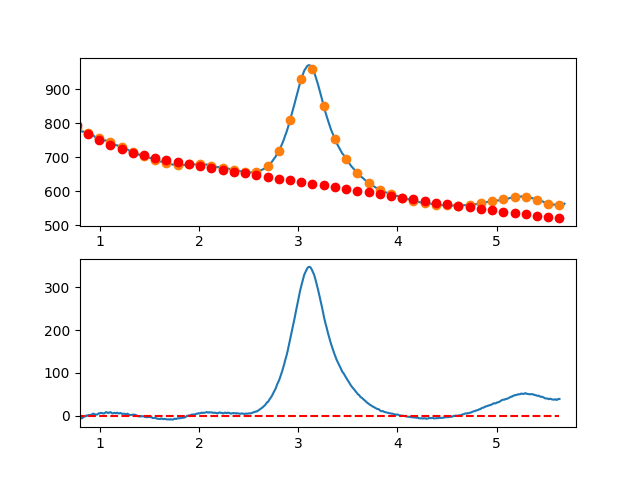

Source data for this figure (header and first rows):
7.660095065371018697e-01, -6.676750539880117685e+00
7.716692588143090337e-01, -7.344984939172604754e+00
7.773290110915161977e-01, -7.440232234860332028e+00
7.829887633687233617e-01, -8.099224817760273254e+00
7.886485156459305257e-01, -5.509695078689105685e+00
7.943082679231376897e-01, -4.318375408463680287e+00
7.999680202003448537e-01, -3.630998197900680680e+00
8.056277724775520177e-01, -6.514295837816803214e+00
8.112875247547591817e-01, -5.733000719028950698e+00
8.169472770319663457e-01, -5.986845232353630308e+00
8.226070293091735097e-01, -5.673561768608124112e+00
8.282667815863807848e-01, -4.229882718608223513e+00
8.339265338635878377e-01, -2.693540473171765370e+00
8.395862861407951128e-01, -2.097267423114658413e+00
8.452460384180022768e-01, -1.653795959254011905e+00
8.509057906952094408e-01, -1.757858472406837791e+00
8.565655429724164938e-01, -9.731873533892212436e-01
8.622252952496237688e-01, 6.544850069814174276e-01
8.678850475268309328e-01, -7.015737821111542871e-01
8.735447998040380968e-01, 8.490388851623720257e-02
8.792045520812451498e-01, 5.741856280462798168e-01
8.848643043584524248e-01, 1.742539045663193065e+00
8.905240566356595888e-01, 1.302231750549367462e+00
8.961838089128667528e-01, 7.335313518882458084e-01
9.018435611900738058e-01, 4.277054588635564869e-01
9.075033134672810808e-01, 1.650021680658255718e+00
9.131630657444882448e-01, 2.388747626455142381e+00
9.188228180216954089e-01, 2.554150905438405061e+00
9.244825702989024618e-01, 3.909499126790365153e+00
9.301423225761097369e-01, 4.694059899694821070e+00
9.358020748533169009e-01, 4.788100833334851814e+00
9.414618271305239539e-01, 3.885889536893841978e+00
9.471215794077312289e-01, 2.746693619554775978e+00
9.527813316849383929e-01, 2.572780690501190293e+00
9.584410839621455569e-01, 3.356418358916130273e+00
9.641008362393528319e-01, 2.846874233983157865e+00
9.697605885165598849e-01, 2.574415924884988272e+00
9.754203407937670489e-01, 2.899311040805514494e+00
9.810800930709743239e-01, 4.228827190927404445e+00
9.867398453481812659e-01, 5.289231984434309197e+00
9.923995976253885409e-01, 5.963793030509123128e+00
9.980593499025957049e-01, 5.429756500104872430e+00
1.003719102179802869e+00, 6.157282811252684951e+00
1.009378854457010144e+00, 6.601510943752714411e+00
1.015038606734217197e+00, 6.642579877405637490e+00
1.020698359011424472e+00, 6.290628592011898945e+00
1.026358111288631525e+00, 6.039796067371753452e+00
1.032017863565838578e+00, 5.535221283286205107e+00
1.037677615843045853e+00, 5.204043219555046562e+00
1.043337368120253128e+00, 5.159400855979242806e+00
1.048997120397460181e+00, 6.352433172359383207e+00
1.054656872674667456e+00, 7.117279148495413210e+00
1.060316624951874509e+00, 8.300077764188131368e+00
1.065976377229081784e+00, 8.263967999238161610e+00
1.071636129506288837e+00, 7.556088833445755881e+00
1.077295881783495890e+00, 7.368579246611375311e+00
1.082955634060703165e+00, 6.252578218535859378e+00
1.088615386337910440e+00, 6.348224729019307233e+00
1.094275138615117493e+00, 7.794657757862296421e+00
1.099934890892324768e+00, 7.886016284865490888e+00
1.105594643169532043e+00, 8.273439289828843357e+00
... 809 more rows
